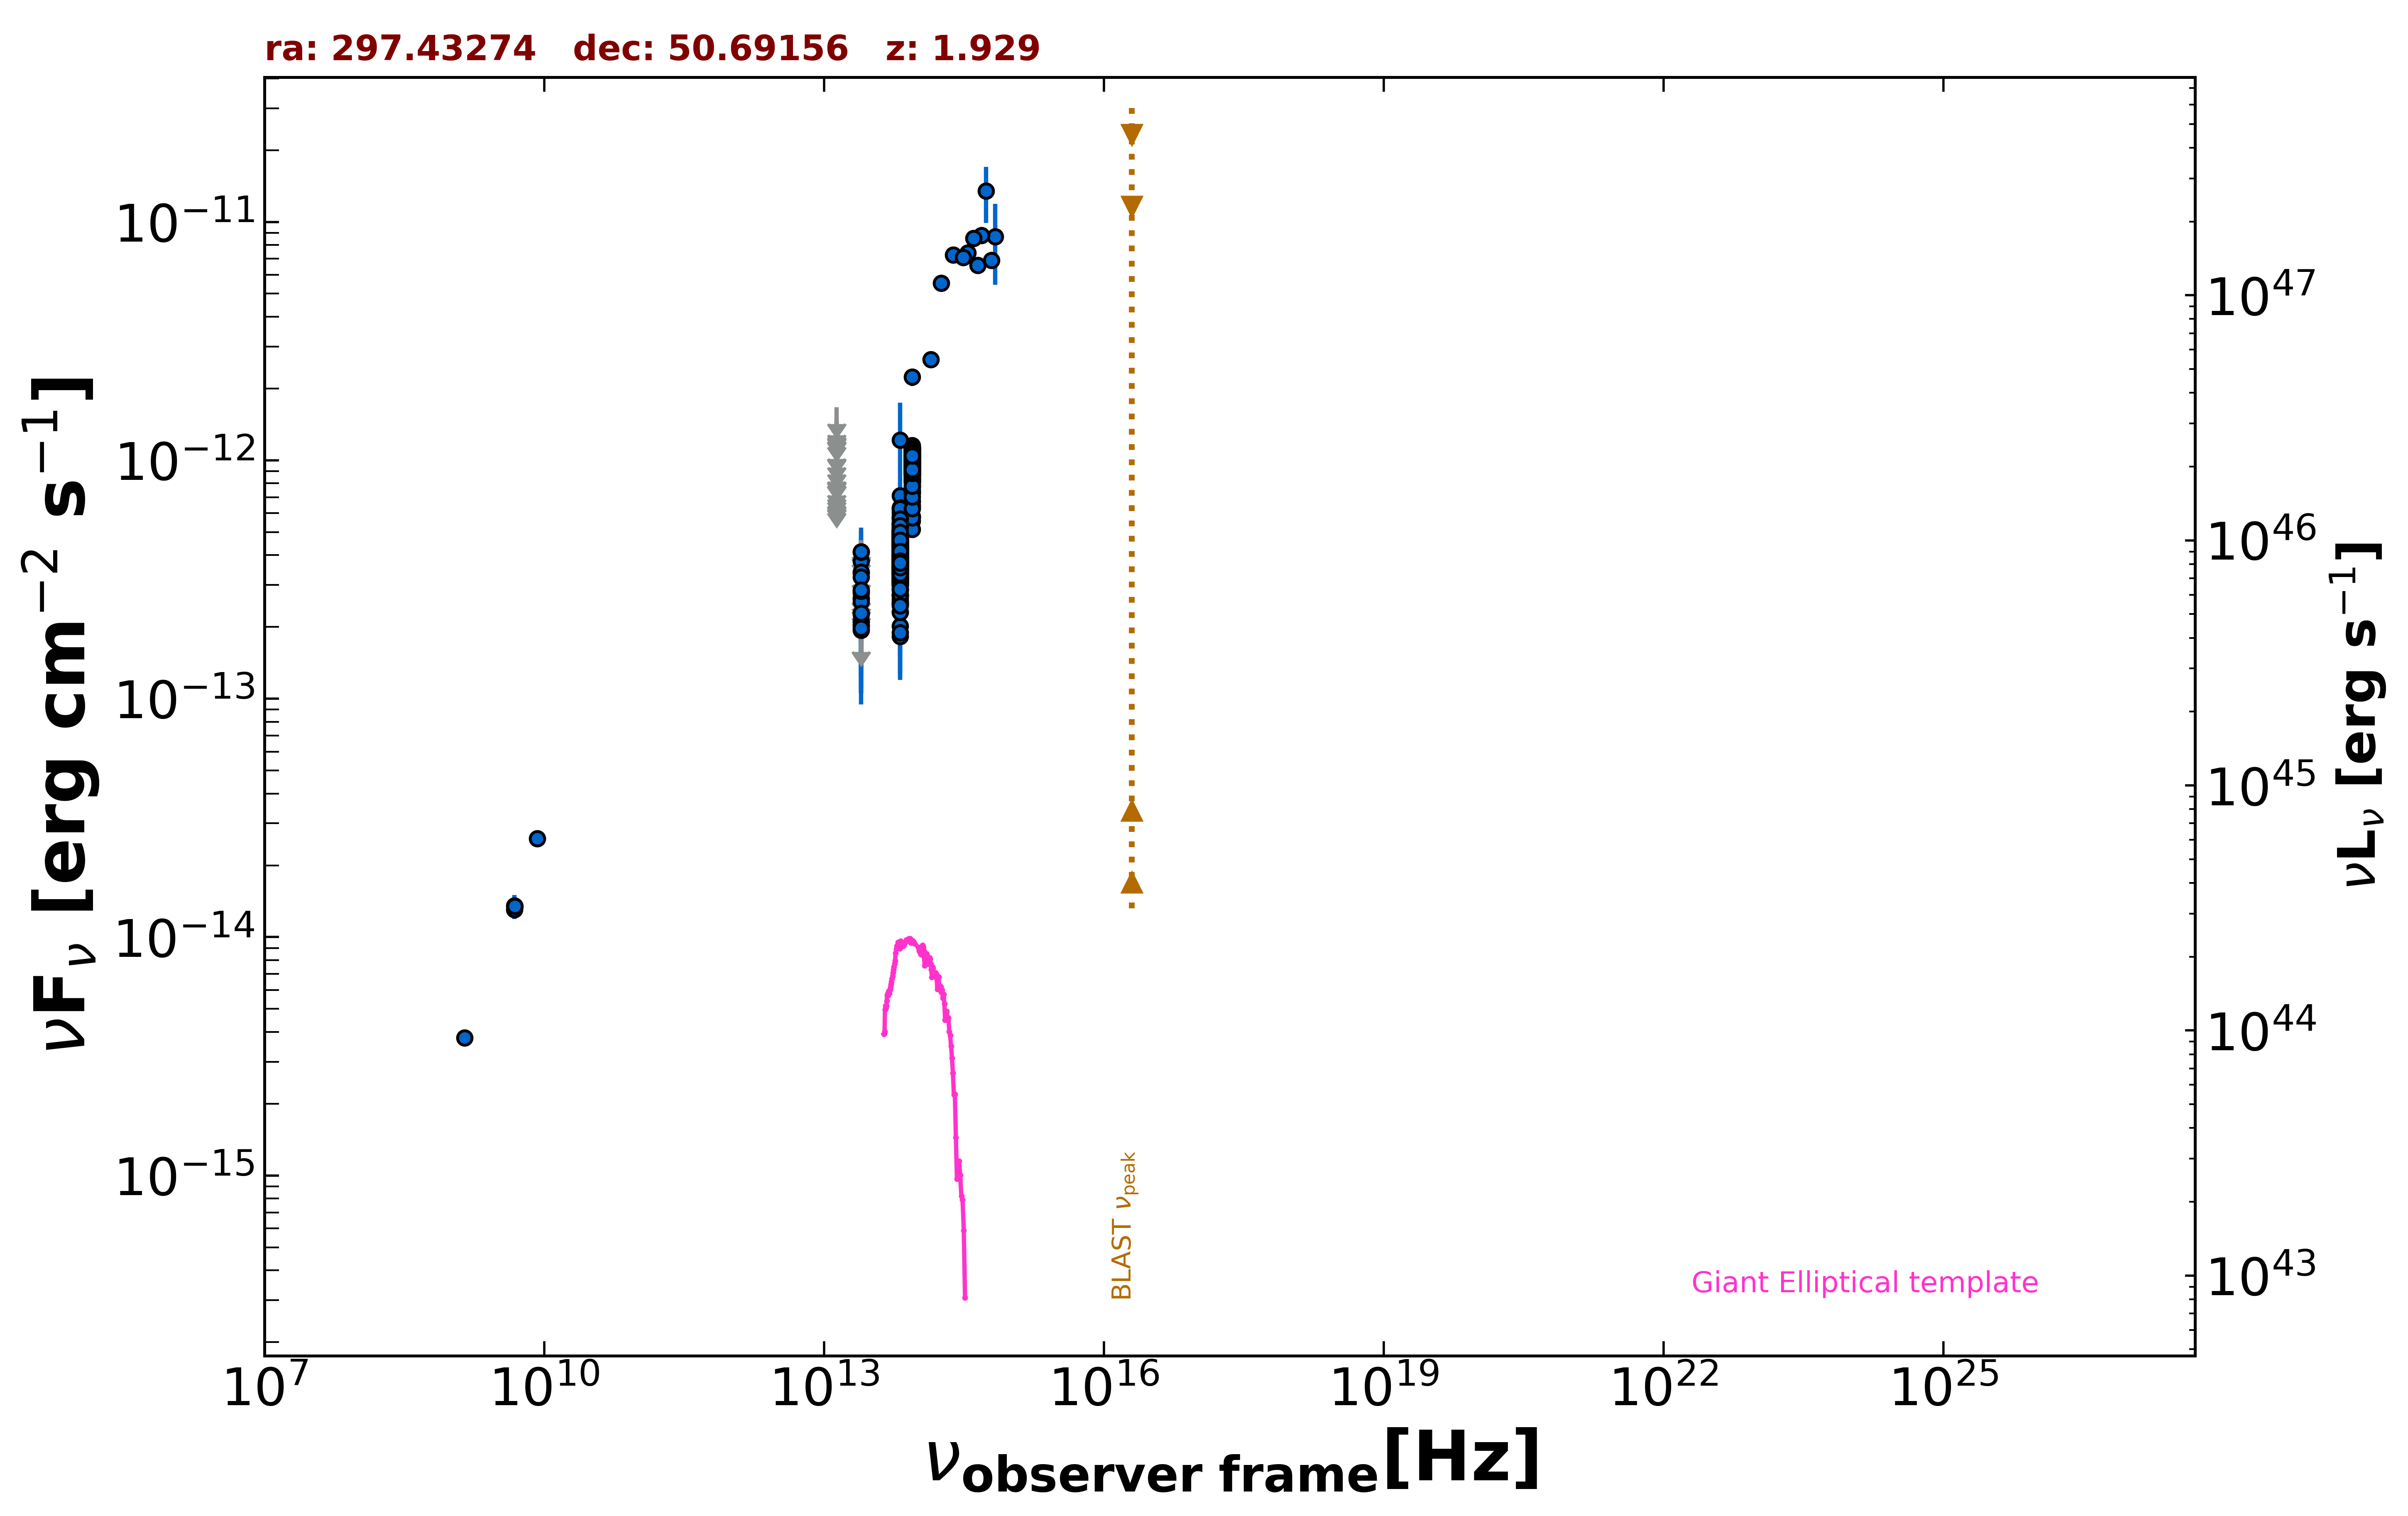

The data file committed next to this chart (first rows):
freq., flux, err_flux, MJD_start, MJD_end, flag, catalog, reference
8.400e+09, 2.593e-14, 0.000e+00, 55000, 55000, , CRATES, Healey et al. 2007  ApJS  171  61
4.800e+09, 1.306e-14, 1.155e-15, 55000, 55000, , GB6, Gregory et al. 1996  ApJS  103  427
4.800e+09, 1.354e-14, 1.485e-15, 55000, 55000, , GB87, Gregory et al. 1992  VizieR  VIII/14/j20…
4.850e+09, 1.348e-14, 0.000e+00, 55000, 55000, , NORTH20, White and Becker  1992  ApJS  79  331
1.400e+09, 3.780e-15, 0.000e+00, 55000, 55000, , NORTH20, White and Becker  1992  ApJS  79  331
1.389e+14, 2.650e-12, 1.565e-13, 55000, 55000, , 2MASS, Skrutskie et al. 2006  AJ  131  1163
1.804e+14, 5.537e-12, 1.840e-13, 55000, 55000, , 2MASS, Skrutskie et al. 2006  AJ  131  1163
2.427e+14, 7.280e-12, 2.145e-13, 55000, 55000, , 2MASS, Skrutskie et al. 2006  AJ  131  1163
8.817e+13, 9.371e-13, 3.050e-15, 55000, 55000, , UNWISE, Schlafly et al. 2019  ApJS  240  30
6.517e+13, 2.982e-13, 3.100e-15, 55000, 55000, , UNWISE, Schlafly et al. 2019  ApJS  240  30
8.817e+13, 9.882e-13, 2.170e-14, 55000, 55000, , WISE, Wright et al. 2010  AJ  140  1868
6.517e+13, 4.360e-13, 1.005e-14, 55000, 55000, , WISE, Wright et al. 2010  AJ  140  1868
2.498e+13, 2.259e-13, 2.440e-14, 55000, 55000, , WISE, Wright et al. 2010  AJ  140  1868
1.363e+13, 2.924e-13, 8.490e-14, 55000, 55000, , WISE, Wright et al. 2010  AJ  140  1868
8.817e+13, 1.032e-12, 4.200e-14, 56975, 56975, , NEOWISE, Mainzer et al. 2014  ApJ  792  30
6.517e+13, 5.043e-13, 3.485e-14, 56975, 56975, , NEOWISE, Mainzer et al. 2014  ApJ  792  30
8.817e+13, 1.096e-12, 3.650e-14, 56974, 56974, , NEOWISE, Mainzer et al. 2014  ApJ  792  30
6.517e+13, 4.148e-13, 4.325e-14, 56974, 56974, , NEOWISE, Mainzer et al. 2014  ApJ  792  30
8.817e+13, 1.045e-12, 3.700e-14, 56976, 56976, , NEOWISE, Mainzer et al. 2014  ApJ  792  30
6.517e+13, 4.659e-13, 4.380e-14, 56976, 56976, , NEOWISE, Mainzer et al. 2014  ApJ  792  30
8.817e+13, 1.048e-12, 3.600e-14, 56976, 56976, , NEOWISE, Mainzer et al. 2014  ApJ  792  30
6.517e+13, 3.129e-13, 5.505e-14, 56976, 56976, , NEOWISE, Mainzer et al. 2014  ApJ  792  30
8.817e+13, 1.115e-12, 3.700e-14, 56976, 56976, , NEOWISE, Mainzer et al. 2014  ApJ  792  30
6.517e+13, 4.392e-13, 6.005e-14, 56976, 56976, , NEOWISE, Mainzer et al. 2014  ApJ  792  30
8.817e+13, 9.946e-13, 3.575e-14, 56977, 56977, , NEOWISE, Mainzer et al. 2014  ApJ  792  30
6.517e+13, 4.557e-13, 3.490e-14, 56977, 56977, , NEOWISE, Mainzer et al. 2014  ApJ  792  30
8.817e+13, 9.983e-13, 3.595e-14, 56975, 56975, , NEOWISE, Mainzer et al. 2014  ApJ  792  30
6.517e+13, 4.256e-13, 5.900e-14, 56975, 56975, , NEOWISE, Mainzer et al. 2014  ApJ  792  30
8.817e+13, 9.946e-13, 3.480e-14, 56976, 56976, , NEOWISE, Mainzer et al. 2014  ApJ  792  30
6.517e+13, 4.312e-13, 4.300e-14, 56976, 56976, , NEOWISE, Mainzer et al. 2014  ApJ  792  30
8.817e+13, 9.657e-13, 3.745e-14, 56975, 56975, , NEOWISE, Mainzer et al. 2014  ApJ  792  30
6.517e+13, 5.033e-13, 5.155e-14, 56975, 56975, , NEOWISE, Mainzer et al. 2014  ApJ  792  30
8.817e+13, 9.525e-13, 3.685e-14, 56976, 56976, , NEOWISE, Mainzer et al. 2014  ApJ  792  30
6.517e+13, 4.715e-13, 4.215e-14, 56976, 56976, , NEOWISE, Mainzer et al. 2014  ApJ  792  30
8.817e+13, 1.000e-12, 3.610e-14, 56976, 56976, , NEOWISE, Mainzer et al. 2014  ApJ  792  30
6.517e+13, 3.886e-13, 3.580e-14, 56976, 56976, , NEOWISE, Mainzer et al. 2014  ApJ  792  30
8.817e+13, 9.765e-13, 3.595e-14, 56977, 56977, , NEOWISE, Mainzer et al. 2014  ApJ  792  30
6.517e+13, 4.820e-13, 4.000e-14, 56977, 56977, , NEOWISE, Mainzer et al. 2014  ApJ  792  30
8.817e+13, 1.005e-12, 3.965e-14, 56975, 56975, , NEOWISE, Mainzer et al. 2014  ApJ  792  30
6.517e+13, 4.650e-13, 3.730e-14, 56975, 56975, , NEOWISE, Mainzer et al. 2014  ApJ  792  30
8.817e+13, 9.801e-13, 3.620e-14, 56976, 56976, , NEOWISE, Mainzer et al. 2014  ApJ  792  30
6.517e+13, 4.054e-13, 4.565e-14, 56976, 56976, , NEOWISE, Mainzer et al. 2014  ApJ  792  30
8.817e+13, 9.747e-13, 3.580e-14, 56975, 56975, , NEOWISE, Mainzer et al. 2014  ApJ  792  30
6.517e+13, 4.453e-13, 3.900e-14, 56975, 56975, , NEOWISE, Mainzer et al. 2014  ApJ  792  30
8.817e+13, 1.054e-12, 4.300e-14, 56975, 56975, , NEOWISE, Mainzer et al. 2014  ApJ  792  30
6.517e+13, 4.449e-13, 4.515e-14, 56975, 56975, , NEOWISE, Mainzer et al. 2014  ApJ  792  30
8.817e+13, 9.801e-13, 3.715e-14, 56975, 56975, , NEOWISE, Mainzer et al. 2014  ApJ  792  30
6.517e+13, 3.832e-13, 3.675e-14, 56975, 56975, , NEOWISE, Mainzer et al. 2014  ApJ  792  30
8.817e+13, 1.056e-12, 3.800e-14, 56975, 56975, , NEOWISE, Mainzer et al. 2014  ApJ  792  30
6.517e+13, 4.833e-13, 4.325e-14, 56975, 56975, , NEOWISE, Mainzer et al. 2014  ApJ  792  30
8.817e+13, 1.128e-12, 3.800e-14, 56975, 56975, , NEOWISE, Mainzer et al. 2014  ApJ  792  30
6.517e+13, 4.167e-13, 4.810e-14, 56975, 56975, , NEOWISE, Mainzer et al. 2014  ApJ  792  30
8.817e+13, 1.032e-12, 3.630e-14, 56976, 56976, , NEOWISE, Mainzer et al. 2014  ApJ  792  30
6.517e+13, 3.878e-13, 4.045e-14, 56976, 56976, , NEOWISE, Mainzer et al. 2014  ApJ  792  30
8.817e+13, 8.663e-13, 3.990e-14, 56795, 56795, , NEOWISE, Mainzer et al. 2014  ApJ  792  30
6.517e+13, 4.789e-13, 4.195e-14, 56795, 56795, , NEOWISE, Mainzer et al. 2014  ApJ  792  30
8.817e+13, 9.180e-13, 4.485e-14, 56795, 56795, , NEOWISE, Mainzer et al. 2014  ApJ  792  30
6.517e+13, 4.620e-13, 5.500e-14, 56795, 56795, , NEOWISE, Mainzer et al. 2014  ApJ  792  30
8.817e+13, 1.007e-12, 4.445e-14, 56794, 56794, , NEOWISE, Mainzer et al. 2014  ApJ  792  30
6.517e+13, 4.245e-13, 4.350e-14, 56794, 56794, , NEOWISE, Mainzer et al. 2014  ApJ  792  30
... 1,397 more rows
